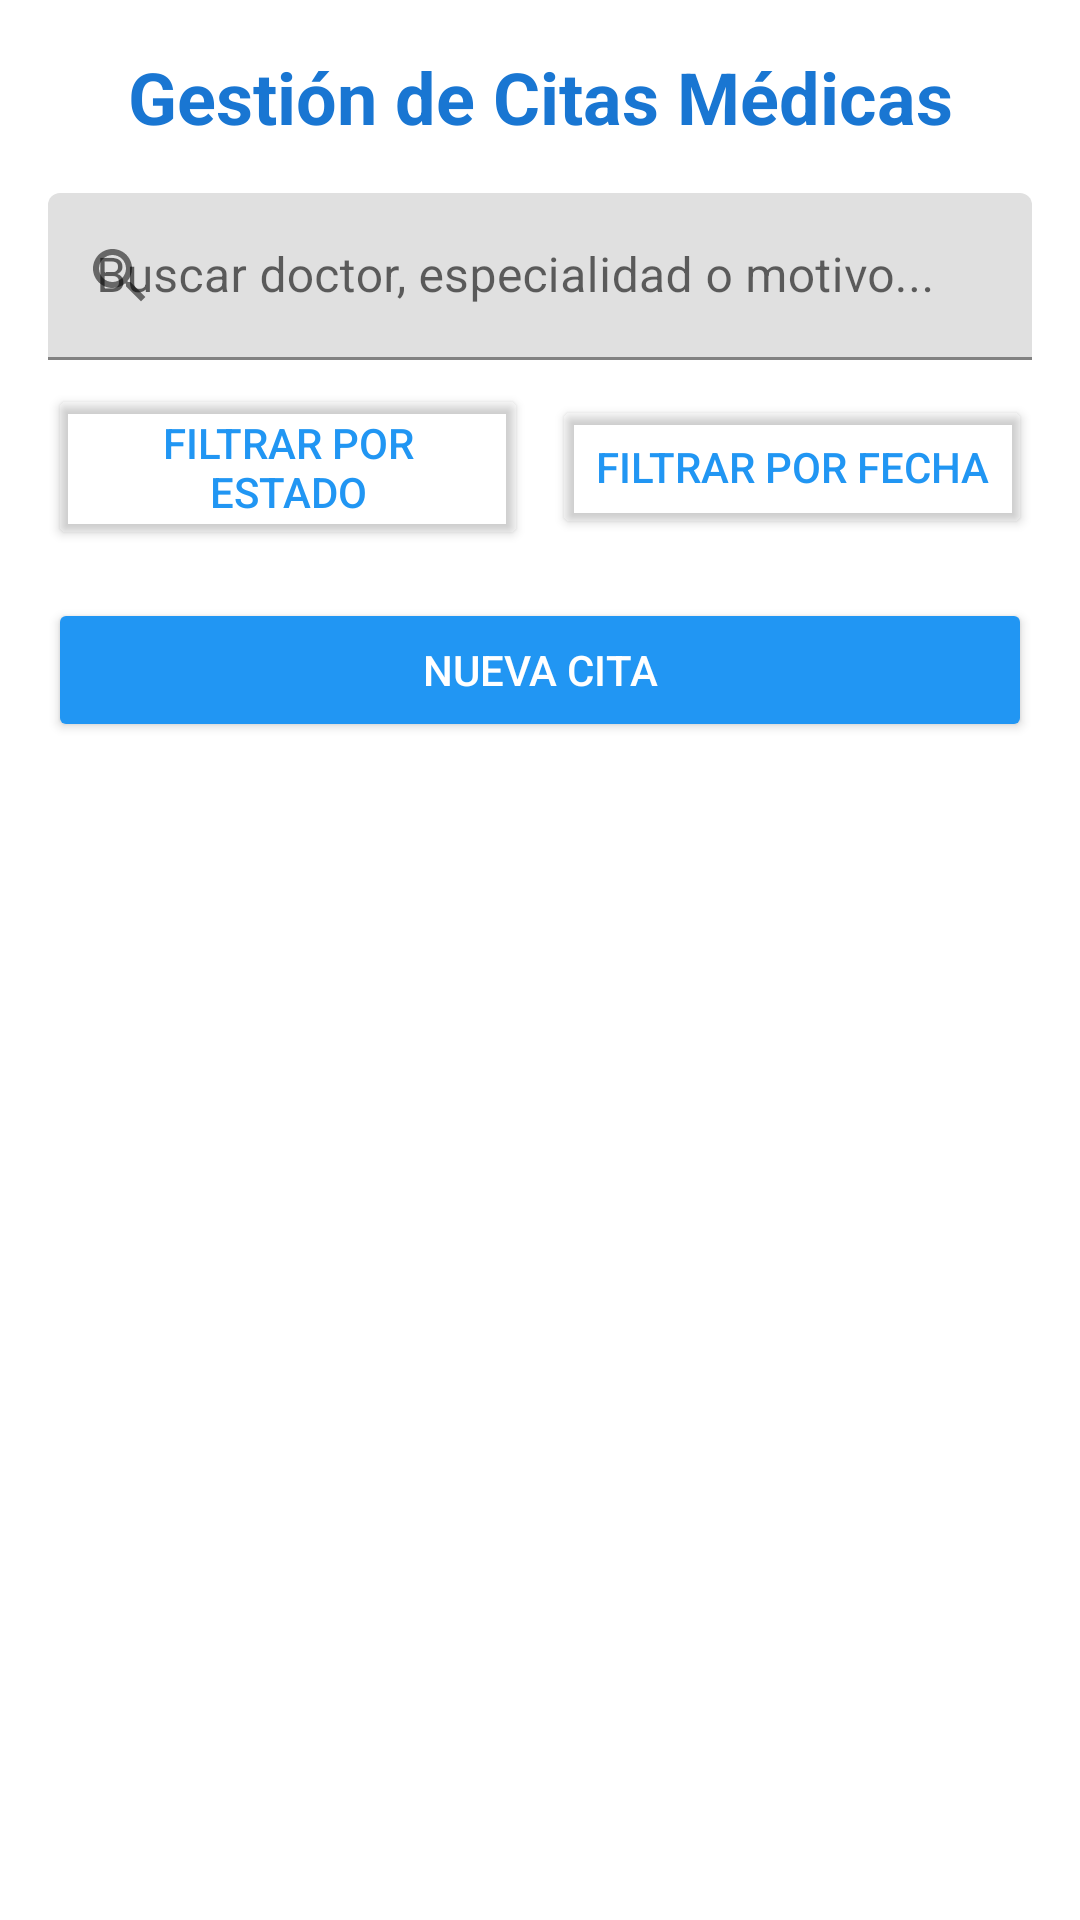

Android layout source for this screen:
<!-- AndroidManifest.xml: application theme Theme.MediControlPro -->
<!-- res/layout/fragment_citas.xml -->
<?xml version="1.0" encoding="utf-8"?>
<LinearLayout xmlns:android="http://schemas.android.com/apk/res/android"
    xmlns:app="http://schemas.android.com/apk/res-auto"
    xmlns:tools="http://schemas.android.com/tools"
    android:layout_width="match_parent"
    android:layout_height="match_parent"
    android:orientation="vertical"
    android:padding="16dp"
    android:background="@android:color/white"
    tools:context=".ui.citas.CitasFragment">

    <TextView
        android:id="@+id/text_citas"
        android:layout_width="match_parent"
        android:layout_height="wrap_content"
        android:text="Gestión de Citas Médicas"
        android:textSize="24sp"
        android:textStyle="bold"
        android:textColor="#FF1976D2"
        android:gravity="center"
        android:layout_marginBottom="16dp" />

    
    <com.google.android.material.textfield.TextInputLayout
        android:id="@+id/search_layout"
        android:layout_width="match_parent"
        android:layout_height="wrap_content"
        android:hint="Buscar doctor, especialidad o motivo..."
        app:endIconMode="clear_text"
        app:startIconDrawable="@drawable/ic_search"
        android:layout_marginBottom="8dp">

        <com.google.android.material.textfield.TextInputEditText
            android:id="@+id/search_edit_text"
            android:layout_width="match_parent"
            android:layout_height="wrap_content"
            android:imeOptions="actionSearch"
            android:inputType="text" />

    </com.google.android.material.textfield.TextInputLayout>

    
    <LinearLayout
        android:layout_width="match_parent"
        android:layout_height="wrap_content"
        android:orientation="horizontal"
        android:layout_marginBottom="16dp"
        android:gravity="center_vertical">

        <Button
            android:id="@+id/btn_filter_estado"
            android:layout_width="0dp"
            android:layout_height="wrap_content"
            android:layout_weight="1"
            android:text="Filtrar por Estado"
            android:textColor="#FF2196F3"
            android:backgroundTint="@android:color/transparent" />

        <Button
            android:id="@+id/btn_filter_fecha"
            android:layout_width="0dp"
            android:layout_height="wrap_content"
            android:layout_weight="1"
            android:text="Filtrar por Fecha"
            android:layout_marginStart="8dp"
            android:textColor="#FF2196F3"
            android:backgroundTint="@android:color/transparent" />

    </LinearLayout>

    
    <com.google.android.material.chip.ChipGroup
        android:id="@+id/chip_group_filters"
        android:layout_width="match_parent"
        android:layout_height="wrap_content"
        android:layout_marginBottom="8dp"
        android:visibility="gone" />

    <Button
        android:id="@+id/btn_nueva_cita"
        android:layout_width="match_parent"
        android:layout_height="wrap_content"
        android:text="Nueva Cita"
        android:backgroundTint="#FF2196F3"
        android:textColor="@android:color/white"
        android:layout_marginBottom="16dp" />

    <androidx.recyclerview.widget.RecyclerView
        android:id="@+id/recycler_citas"
        android:layout_width="match_parent"
        android:layout_height="0dp"
        android:layout_weight="1"
        android:layout_marginTop="8dp" />

    <TextView
        android:id="@+id/text_sin_citas"
        android:layout_width="match_parent"
        android:layout_height="wrap_content"
        android:text="No tienes citas programadas"
        android:textSize="16sp"
        android:gravity="center"
        android:visibility="gone"
        android:layout_marginTop="32dp" />

</LinearLayout>
<!-- resources referenced by this layout -->
<resources>
  <!-- drawable ic_search (drawable) -->
  <vector xmlns:android="http://schemas.android.com/apk/res/android"
      android:width="24dp"
      android:height="24dp"
      android:viewportWidth="24"
      android:viewportHeight="24"
      android:tint="?attr/colorOnSurface">
      <path
          android:fillColor="@android:color/white"
          android:pathData="M15.5,14h-0.79l-0.28,-0.27C15.41,12.59 16,11.11 16,9.5 16,5.91 13.09,3 9.5,3S3,5.91 3,9.5 5.91,16 9.5,16c1.61,0 3.09,-0.59 4.23,-1.57l0.27,0.28v0.79l5,4.99L20.49,19l-4.99,-5zm-6,0C7.01,14 5,11.99 5,9.5S7.01,5 9.5,5 14,7.01 14,9.5 11.99,14 9.5,14z"/>
  </vector>
  <style name="Theme.MediControlPro" parent="Theme.MaterialComponents.DayNight.DarkActionBar">
          
          <item name="colorPrimary">@color/primaryBlue</item>
          <item name="colorPrimaryVariant">@color/primaryDarkBlue</item>
          <item name="colorOnPrimary">@color/white</item>
          
          <item name="colorSecondary">@color/accentGreen</item>
          <item name="colorSecondaryVariant">@color/teal_700</item>
          <item name="colorOnSecondary">@color/white</item>
          
          <item name="android:statusBarColor">?attr/colorPrimaryVariant</item>
          
          <item name="android:windowBackground">@color/backgroundLight</item>
          <item name="android:textColor">@color/textDark</item>
      </style>
  <color name="primaryBlue">#FF2196F3</color>
  <color name="primaryDarkBlue">#FF1976D2</color>
  <color name="white">#FFFFFFFF</color>
  <color name="accentGreen">#FF4CAF50</color>
  <color name="teal_700">#FF018786</color>
  <color name="backgroundLight">#FFF5F5F5</color>
  <color name="textDark">#FF212121</color>
</resources>
